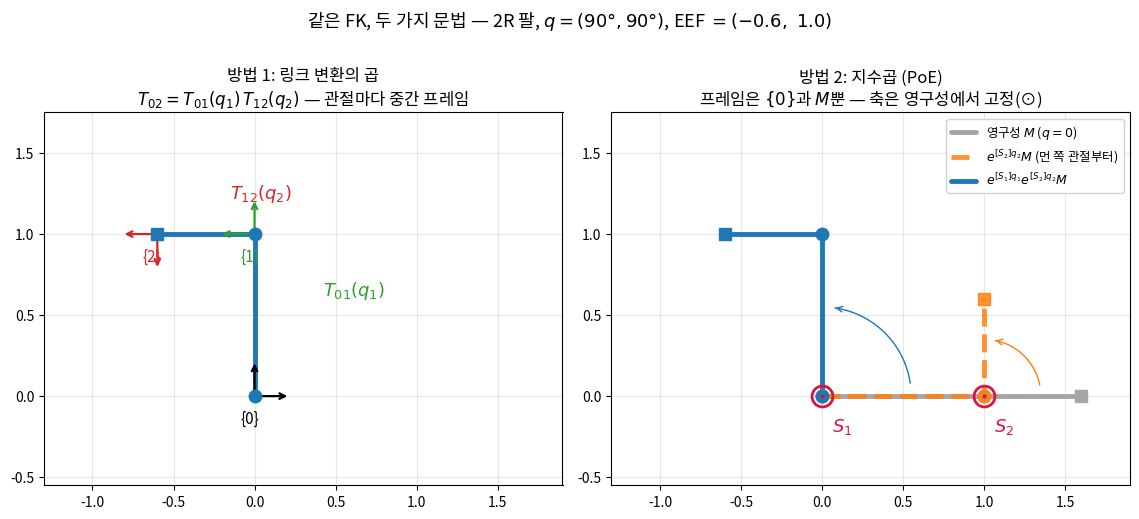

This chart was generated by the following Python code: (Note: this script raises an exception after producing the figure.)
"""Lec R04 그림 생성 스크립트.
fig1: 한 장 요약 — 같은 2R FK의 두 방법(링크 변환의 곱 vs PoE)
fig2: UR5(MR Ex 4.5)의 영구성 스크류 축 6개 3D 시각화
fig3: 2R FK 두 방법의 수치 일치 (경로 겹침 + 오차)
fig4: UR5e — 공식 DH 표(standard)에서 추출한 관절축(=PoE 스크류축)과 TCP
"""
import matplotlib
matplotlib.use('Agg')
import matplotlib.pyplot as plt
import numpy as np
from mpl_toolkits.mplot3d import Axes3D  # noqa: F401

plt.rcParams.update({'font.family': 'Noto Sans CJK JP', 'axes.unicode_minus': False})

OUT = '/home/hjkim/frontier_ws/vla-study/images/lecR04/'

# ---------- 공용 FK ----------
def hat(w):
    return np.array([[0, -w[2], w[1]], [w[2], 0, -w[0]], [-w[1], w[0], 0]])

def exp_so3(w, th):
    W = hat(w)
    return np.eye(3) + np.sin(th)*W + (1-np.cos(th))*(W @ W)

def exp_se3(S, th):
    w, v = np.asarray(S[:3], float), np.asarray(S[3:], float)
    T = np.eye(4)
    W = hat(w)
    T[:3, :3] = exp_so3(w, th)
    G = np.eye(3)*th + (1-np.cos(th))*W + (th-np.sin(th))*(W @ W)
    T[:3, 3] = G @ v
    return T

def fk_poe(Slist, M, q):
    T = np.eye(4)
    for S, th in zip(Slist, q):
        T = T @ exp_se3(S, th)
    return T @ M

L1, L2 = 1.0, 0.6

def joints_2r(q1, q2):
    p1 = np.array([L1*np.cos(q1), L1*np.sin(q1)])
    p2 = p1 + np.array([L2*np.cos(q1+q2), L2*np.sin(q1+q2)])
    return np.array([[0, 0], p1, p2])

def draw_arm(ax, pts, color, lw=3.5, alpha=1.0, ls='-', label=None):
    ax.plot(pts[:, 0], pts[:, 1], ls, color=color, lw=lw, alpha=alpha,
            solid_capstyle='round', label=label, zorder=3)
    ax.plot(pts[:-1, 0], pts[:-1, 1], 'o', color=color, ms=9, alpha=alpha, zorder=4)
    ax.plot(pts[-1, 0], pts[-1, 1], 's', color=color, ms=8, alpha=alpha, zorder=4)

def draw_frame(ax, origin, angle, size=0.22, label=None, color='k'):
    c, s = np.cos(angle), np.sin(angle)
    ax.annotate('', xy=(origin[0]+size*c, origin[1]+size*s), xytext=origin,
                arrowprops=dict(arrowstyle='->', color=color, lw=1.6))
    ax.annotate('', xy=(origin[0]-size*s, origin[1]+size*c), xytext=origin,
                arrowprops=dict(arrowstyle='->', color=color, lw=1.6))
    if label:
        ax.text(origin[0]-0.09, origin[1]-0.17, label, fontsize=11, color=color)

# ---------- fig1 ----------
fig, axes = plt.subplots(1, 2, figsize=(11.5, 5.2))
q1, q2 = np.pi/2, np.pi/2

# (a) 링크 변환의 곱: 중간 프레임의 사슬
ax = axes[0]
pts = joints_2r(q1, q2)
draw_arm(ax, pts, 'tab:blue')
draw_frame(ax, (0, 0), 0, label='{0}')
draw_frame(ax, pts[1], q1, label='{1}', color='tab:green')
draw_frame(ax, pts[2], q1+q2, label='{2}', color='tab:red')
ax.annotate(r'$T_{01}(q_1)$', xy=(0.42, 0.62), fontsize=13, color='tab:green')
ax.annotate(r'$T_{12}(q_2)$', xy=(-0.15, 1.22), fontsize=13, color='tab:red')
ax.set_title('방법 1: 링크 변환의 곱\n$T_{02}=T_{01}(q_1)\\,T_{12}(q_2)$ — 관절마다 중간 프레임')
ax.set_xlim(-1.3, 1.9); ax.set_ylim(-0.55, 1.75); ax.set_aspect('equal')
ax.grid(alpha=0.3)

# (b) PoE: 고정 스크류축 + 영구성에서 출발
ax = axes[1]
draw_arm(ax, joints_2r(0, 0), '0.65', label='영구성 $M$ ($q=0$)')
draw_arm(ax, joints_2r(0, q2), 'tab:orange', alpha=0.85, ls='--',
         label=r'$e^{[S_2]q_2}M$ (먼 쪽 관절부터)')
draw_arm(ax, joints_2r(q1, q2), 'tab:blue',
         label=r'$e^{[S_1]q_1}e^{[S_2]q_2}M$')
for p, name in [((0, 0), '$S_1$'), ((L1, 0), '$S_2$')]:
    ax.plot(*p, 'o', ms=15, mfc='none', mec='crimson', mew=2, zorder=5)
    ax.plot(*p, '.', ms=4, color='crimson', zorder=5)
    ax.text(p[0]+0.06, p[1]-0.22, name, color='crimson', fontsize=13)
th = np.linspace(0.15, np.pi/2-0.15, 40)
ax.plot(0.55*np.cos(th), 0.55*np.sin(th), color='tab:blue', lw=1)
ax.annotate('', xy=(0.55*np.cos(th[-1]), 0.55*np.sin(th[-1])),
            xytext=(0.55*np.cos(th[-2]), 0.55*np.sin(th[-2])),
            arrowprops=dict(arrowstyle='->', color='tab:blue'))
th2 = np.linspace(0.2, np.pi/2-0.2, 40)
ax.plot(1+0.35*np.cos(th2), 0.35*np.sin(th2), color='tab:orange', lw=1)
ax.annotate('', xy=(1+0.35*np.cos(th2[-1]), 0.35*np.sin(th2[-1])),
            xytext=(1+0.35*np.cos(th2[-2]), 0.35*np.sin(th2[-2])),
            arrowprops=dict(arrowstyle='->', color='tab:orange'))
ax.set_title('방법 2: 지수곱 (PoE)\n프레임은 $\\{0\\}$과 $M$뿐 — 축은 영구성에서 고정(⊙)')
ax.legend(loc='upper right', fontsize=9, framealpha=0.9)
ax.set_xlim(-1.3, 1.9); ax.set_ylim(-0.55, 1.75); ax.set_aspect('equal')
ax.grid(alpha=0.3)
fig.suptitle('같은 FK, 두 가지 문법 — 2R 팔, $q=(90°,90°)$, EEF $=(-0.6,\\ 1.0)$', y=1.02, fontsize=13)
fig.tight_layout()
fig.savefig(OUT + 'fig1_two_views_of_fk.png', dpi=150, bbox_inches='tight')
plt.close(fig)

# ---------- fig2: UR5 스크류축 (MR Ex 4.5) ----------
W1, W2, L1u, L2u, H1, H2 = 0.109, 0.082, 0.425, 0.392, 0.089, 0.095
# 영구성 스켈레톤 (관절 원점 사슬, 개략)
skel = np.array([
    [0, 0, 0], [0, 0, H1], [L1u, 0, H1], [L1u+L2u, 0, H1],
    [L1u+L2u, W1, H1], [L1u+L2u, W1, H1-H2], [L1u+L2u, W1+W2, H1-H2]])
axes_info = [  # (축 방향 w, 축 위의 점, 라벨)
    ([0, 0, 1], [0, 0, 0], '$S_1$'),
    ([0, 1, 0], [0, 0, H1], '$S_2$'),
    ([0, 1, 0], [L1u, 0, H1], '$S_3$'),
    ([0, 1, 0], [L1u+L2u, 0, H1], '$S_4$'),
    ([0, 0, -1], [L1u+L2u, W1, H1], '$S_5$'),
    ([0, 1, 0], [L1u+L2u, W1, H1-H2], '$S_6$'),
]
fig = plt.figure(figsize=(8.5, 7))
ax = fig.add_subplot(111, projection='3d')
ax.plot(skel[:, 0], skel[:, 1], skel[:, 2], '-', color='0.4', lw=5, alpha=0.8)
ax.scatter(skel[:-1, 0], skel[:-1, 1], skel[:-1, 2], color='0.25', s=45)
for w, p, name in axes_info:
    w, p = np.array(w, float), np.array(p, float)
    seg = np.array([p - 0.22*w, p + 0.22*w])
    ax.plot(seg[:, 0], seg[:, 1], seg[:, 2], color='crimson', lw=2)
    ax.quiver(*p, *(0.24*w), color='crimson', arrow_length_ratio=0.35)
    ax.text(*(p + 0.27*w + np.array([0.015, 0, 0.01])), name, color='crimson', fontsize=12)
# EEF 프레임 M: x̂=(-1,0,0), ŷ=(0,0,1), ẑ=(0,1,0)
pM = skel[-1]
for v, c, name in [((-1, 0, 0), 'tab:blue', '$\\hat{x}_M$'),
                   ((0, 0, 1), 'tab:green', '$\\hat{y}_M$'),
                   ((0, 1, 0), 'tab:orange', '$\\hat{z}_M$')]:
    v = 0.12*np.array(v, float)
    ax.quiver(*pM, *v, color=c, arrow_length_ratio=0.3, lw=2)
    ax.text(*(pM + 1.45*v), name, color=c, fontsize=11)
ax.text(0.03, 0, -0.05, '{0} (베이스)', fontsize=10)
ax.set_xlabel('x [m]'); ax.set_ylabel('y [m]'); ax.set_zlabel('z [m]')
ax.set_title('UR5의 영구성과 6개 스크류축 $S_1,\\dots,S_6$ (MR Ch.4 Example 4.5 파라미터)\n'
             '$S_1$: $\\hat{z}$ 둘레 / $S_2,S_3,S_4,S_6$: $\\hat{y}$ 둘레 / $S_5$: $-\\hat{z}$ 둘레', fontsize=11)
ax.set_box_aspect((1.0, 0.45, 0.45))
ax.view_init(elev=22, azim=-62)
fig.tight_layout()
fig.savefig(OUT + 'fig2_ur5_screw_axes.png', dpi=150, bbox_inches='tight')
plt.close(fig)

# ---------- fig3: 두 방법의 수치 일치 ----------
S1v = [0, 0, 1, 0, 0, 0]
S2v = [0, 0, 1, 0, -L1, 0]
M2 = np.eye(4); M2[0, 3] = L1 + L2

def fk_chain(q):
    def T_link(th, l):
        c, s = np.cos(th), np.sin(th)
        return np.array([[c, -s, 0, l*c], [s, c, 0, l*s], [0, 0, 1, 0], [0, 0, 0, 1]])
    return T_link(q[0], L1) @ T_link(q[1], L2)

t = np.linspace(0, 2*np.pi, 400)
Q = np.stack([t, 0.9*np.sin(2*t) + 0.5], axis=1)
P_poe = np.array([fk_poe([S1v, S2v], M2, q)[:2, 3] for q in Q])
P_chn = np.array([fk_chain(q)[:2, 3] for q in Q])
err = np.array([np.abs(fk_poe([S1v, S2v], M2, q) - fk_chain(q)).max() for q in Q])

fig, axes = plt.subplots(1, 2, figsize=(11, 4.6))
ax = axes[0]
ax.plot(P_chn[:, 0], P_chn[:, 1], '-', color='tab:blue', lw=2.5, label='링크 변환의 곱')
ax.plot(P_poe[::12, 0], P_poe[::12, 1], 'o', color='tab:orange', ms=5, mfc='none',
        mew=1.8, label='PoE (12점마다 표시)')
ax.add_patch(plt.Circle((0, 0), L1+L2, fill=False, ls=':', color='0.6'))
ax.add_patch(plt.Circle((0, 0), abs(L1-L2), fill=False, ls=':', color='0.6'))
ax.plot(0, 0, 'k^', ms=9)
ax.set_title('EEF 경로: $q_1=t,\\ q_2=0.9\\sin 2t+0.5$')
ax.set_xlabel('x'); ax.set_ylabel('y'); ax.set_aspect('equal')
ax.legend(loc='lower left', fontsize=9); ax.grid(alpha=0.3)
ax = axes[1]
ax.semilogy(t, np.maximum(err, 1e-18), color='crimson', lw=1.2)
ax.axhline(np.finfo(float).eps, ls='--', color='0.5')
ax.text(0.15, np.finfo(float).eps*1.4, '기계 정밀도 $\\epsilon\\approx 2.2\\times10^{-16}$', fontsize=9, color='0.35')
ax.set_ylim(1e-18, 1e-12)
ax.set_title('두 방법의 원소별 최대 차이')
ax.set_xlabel('t [rad]'); ax.set_ylabel(r'$\max_{ij}|T^{PoE}_{ij}-T^{chain}_{ij}|$')
ax.grid(alpha=0.3, which='both')
fig.suptitle('2R FK: PoE와 링크 변환의 곱은 같은 함수다 (부동소수 오차 수준에서 일치)', y=1.02)
fig.tight_layout()
fig.savefig(OUT + 'fig3_poe_vs_chain.png', dpi=150, bbox_inches='tight')
plt.close(fig)

# ---------- fig4: UR5e DH 표 → PoE 데이터 추출 (본문 §4의 poe_from_dh 시각화) ----------
d_ur5e = [0.1625, 0, 0, 0.1333, 0.0997, 0.0996]
a_ur5e = [0, -0.425, -0.3922, 0, 0, 0]
al_ur5e = [np.pi/2, 0, 0, np.pi/2, -np.pi/2, 0]

def dh_T(th, d, a, al):
    ct, st, ca, sa = np.cos(th), np.sin(th), np.cos(al), np.sin(al)
    return np.array([[ct, -st*ca, st*sa, a*ct],
                     [st, ct*ca, -ct*sa, a*st],
                     [0, sa, ca, d],
                     [0, 0, 0, 1]])

T = np.eye(4)
joint_axes, origins = [], []
for i in range(6):
    joint_axes.append((T[:3, 2].copy(), T[:3, 3].copy()))   # (관절축 방향, 축 위의 점)
    T = T @ dh_T(0, d_ur5e[i], a_ur5e[i], al_ur5e[i])
    origins.append(T[:3, 3].copy())
origins = np.array([joint_axes[0][1]] + origins)            # 베이스 원점 + 프레임 원점 사슬
tcp = origins[-1]

fig = plt.figure(figsize=(8.5, 7))
ax = fig.add_subplot(111, projection='3d')
ax.plot(origins[:, 0], origins[:, 1], origins[:, 2], '-', color='0.4', lw=5, alpha=0.8)
ax.scatter(origins[:-1, 0], origins[:-1, 1], origins[:-1, 2], color='0.25', s=45)
ax.scatter(*tcp, color='tab:blue', s=70, marker='s')
ax.text(tcp[0]-0.02, tcp[1]-0.05, tcp[2]-0.09,
        f'TCP $M$\n({tcp[0]:.4f}, {tcp[1]:.4f}, {tcp[2]:.4f})', color='tab:blue', fontsize=10)
for k, (w, p) in enumerate(joint_axes):
    seg = np.array([p - 0.16*w, p + 0.16*w])
    ax.plot(seg[:, 0], seg[:, 1], seg[:, 2], color='crimson', lw=2)
    ax.quiver(*p, *(0.18*w), color='crimson', arrow_length_ratio=0.35)
    ax.text(*(p + 0.21*w + np.array([0.012, 0, 0.008])), f'$S_{k+1}$', color='crimson', fontsize=12)
ax.text(0.03, 0, -0.05, '{0} (베이스)', fontsize=10)
ax.set_xlabel('x [m]'); ax.set_ylabel('y [m]'); ax.set_zlabel('z [m]')
ax.set_title('UR5e 영구성 — 공식 DH 표(standard)에서 추출한 관절축(=PoE 스크류축)과 TCP\n'
             '$q=0$에서 각 DH 프레임의 $\\hat{z}$축과 원점을 읽으면 $S_i=(\\omega_i, -\\omega_i\\times q_i)$와 $M$이 나온다 (§4 poe_from_dh)',
             fontsize=10.5)
ax.set_box_aspect((1.0, 0.5, 0.5))
ax.view_init(elev=22, azim=-118)
fig.tight_layout()
fig.savefig(OUT + 'fig4_ur5e_dh_to_poe.png', dpi=150, bbox_inches='tight')
plt.close(fig)

print('saved:', OUT)
print('max err over path:', err.max())
print('UR5e TCP from DH:', np.round(tcp, 4))
